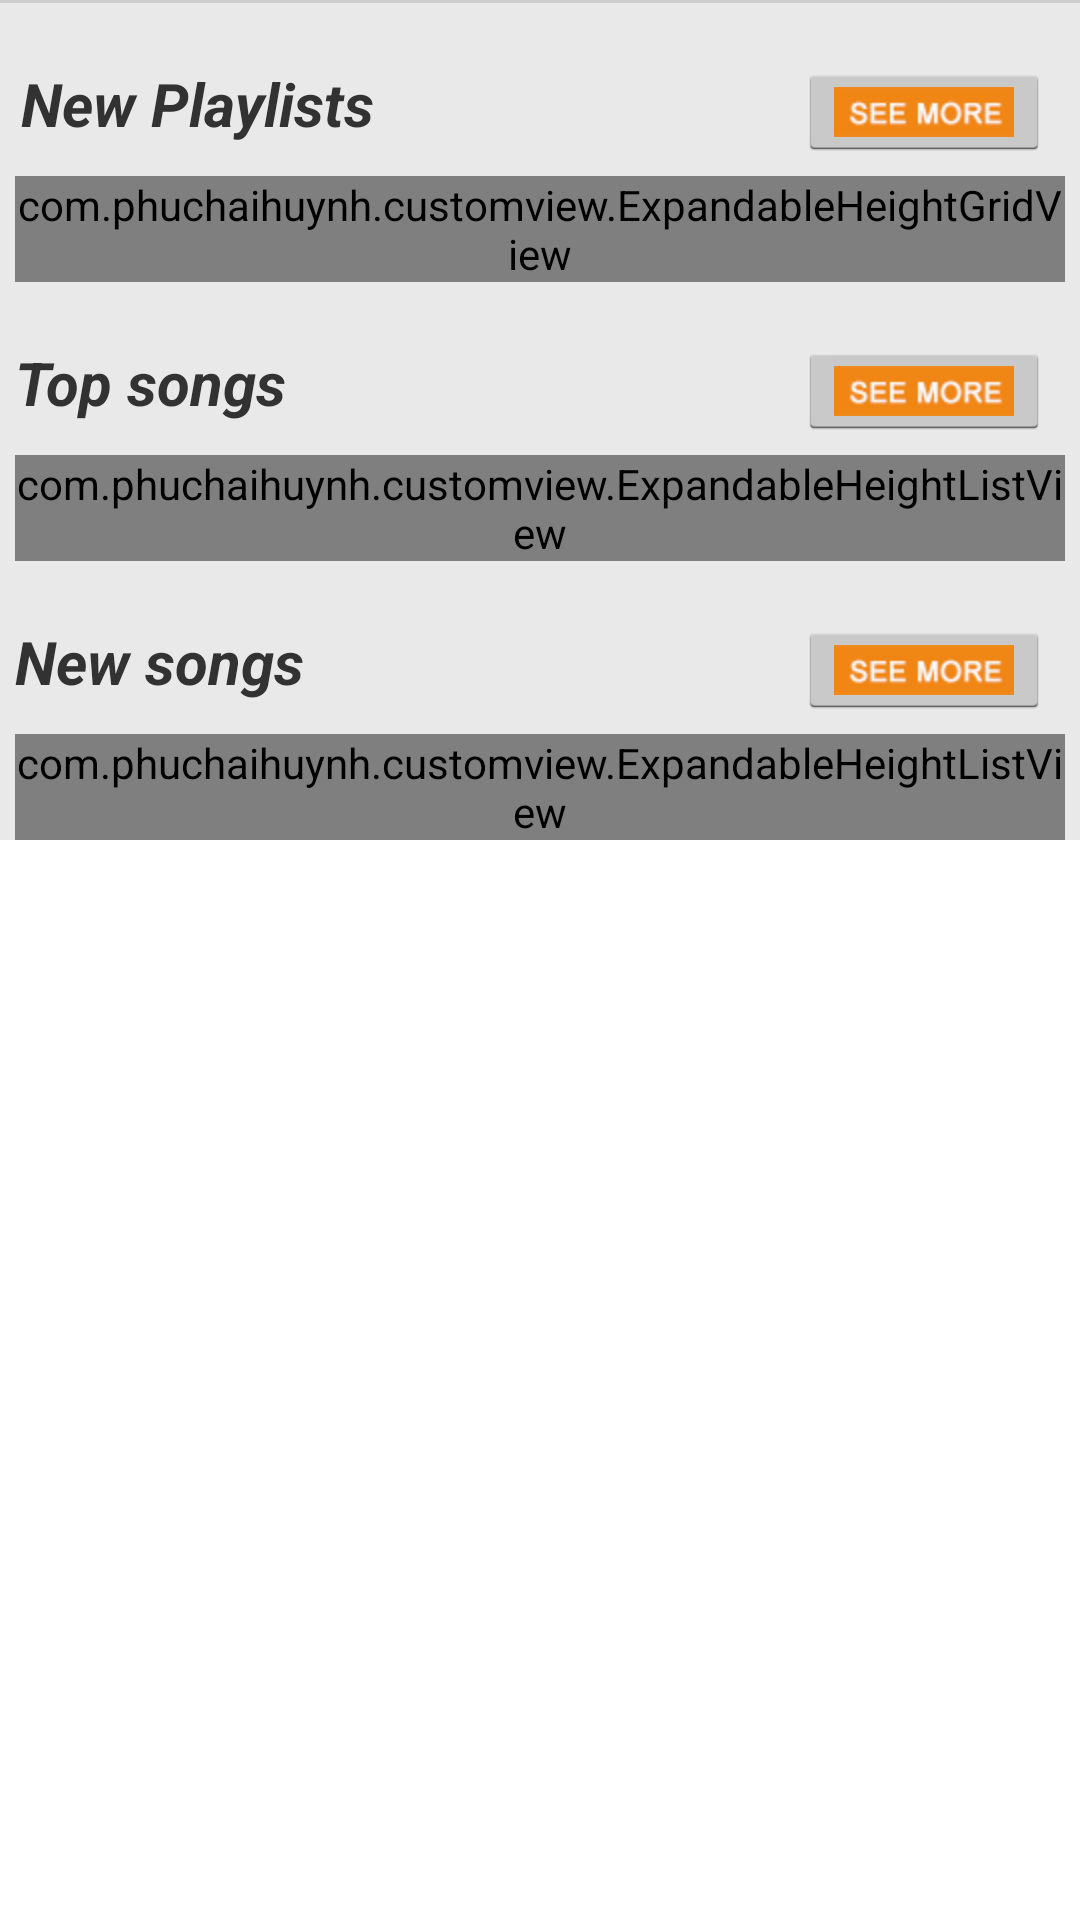

Layout XML and referenced resources for this Android screen:
<!-- AndroidManifest.xml: activity theme CustomActivityTheme -->
<!-- res/layout/home.xml -->
<LinearLayout xmlns:android="http://schemas.android.com/apk/res/android"
    xmlns:tools="http://schemas.android.com/tools"
    android:layout_width="match_parent"
    android:layout_height="match_parent"
    android:orientation="vertical"
    tools:context=".MainActivity" >

    <LinearLayout
        android:layout_width="match_parent"
        android:layout_height="1dp"
        android:background="#cccccc" >
    </LinearLayout>

    <ScrollView
        android:layout_width="match_parent"
        android:layout_height="wrap_content"
        android:background="#e9e9e9" >

        <LinearLayout
            android:layout_width="match_parent"
            android:layout_height="wrap_content"
            android:orientation="vertical" >

            <RelativeLayout
                android:layout_width="match_parent"
                android:layout_height="wrap_content" 
                android:layout_marginTop="20dp">

                <TextView
                    android:layout_width="wrap_content"
                    android:layout_height="wrap_content"
                    android:layout_marginLeft="7dp"
                    android:text="New Playlists"
                    android:textSize="20sp"
                    android:textStyle="bold|italic" >
                </TextView>

                <ImageButton
                    android:id="@+id/more_playlist"
                    android:layout_width="wrap_content"
                    android:layout_height="wrap_content"
                    android:layout_alignParentRight="true"
                    android:layout_gravity="right"
                    android:layout_marginRight="10dp"
                    android:src="@drawable/more_button" />
            </RelativeLayout>

            <com.phuchaihuynh.customview.ExpandableHeightGridView
                android:id="@+id/playlist_gridview"
                android:layout_width="wrap_content"
                android:layout_height="wrap_content"
                android:layout_marginLeft="5dp"
                android:layout_marginRight="5dp"
                android:layout_marginTop="5dp"
                android:columnWidth="90dp"
                android:gravity="center"
                android:horizontalSpacing="10dp"
                android:numColumns="auto_fit"
                android:stretchMode="columnWidth"
                android:verticalSpacing="10dp" />

            <RelativeLayout
                android:layout_width="match_parent"
                android:layout_height="wrap_content" 
                android:layout_marginTop="20dp">

                <TextView
                    android:layout_width="wrap_content"
                    android:layout_height="wrap_content"
                    android:layout_marginLeft="5dp"
                    android:text="Top songs"
                    android:textSize="20sp"
                    android:textStyle="bold|italic" >
                </TextView>

                <ImageButton
                    android:id="@+id/more_top_songs"
                    android:layout_width="wrap_content"
                    android:layout_height="wrap_content"
                    android:layout_alignParentRight="true"
                    android:layout_gravity="right"
                    android:layout_marginRight="10dp"
                    android:src="@drawable/more_button" />
            </RelativeLayout>

            <com.phuchaihuynh.customview.ExpandableHeightListView
                android:id="@+id/top_songs_list"
                android:layout_width="wrap_content"
                android:layout_height="wrap_content"
                android:layout_marginLeft="5dp"
                android:layout_marginRight="5dp"
                android:layout_marginTop="5dp" />

            <RelativeLayout
                android:layout_width="match_parent"
                android:layout_height="wrap_content" 
                android:layout_marginTop="20dp">

                <TextView
                    android:layout_width="wrap_content"
                    android:layout_height="wrap_content"
                    android:layout_marginLeft="5dp"
                    android:text="New songs"
                    android:textSize="20sp"
                    android:textStyle="bold|italic" >
                </TextView>

                <ImageButton
                    android:id="@+id/more_new_songs"
                    android:layout_width="wrap_content"
                    android:layout_height="wrap_content"
                    android:layout_alignParentRight="true"
                    android:layout_gravity="right"
                    android:layout_marginRight="10dp"
                    android:src="@drawable/more_button" />
            </RelativeLayout>

            <com.phuchaihuynh.customview.ExpandableHeightListView
                android:id="@+id/new_songs_list"
                android:layout_width="wrap_content"
                android:layout_height="wrap_content"
                android:layout_marginLeft="5dp"
                android:layout_marginRight="5dp"
                android:layout_marginTop="5dp" />
        </LinearLayout>
    </ScrollView>

</LinearLayout>
<!-- resources referenced by this layout -->
<resources>
  <!-- drawable more_button: png bitmap (drawable-hdpi, 5089 bytes) -->
  <style name="CustomActivityTheme" parent="@android:style/Theme.Holo.Light">
          <item name="android:actionBarStyle">@style/MyActionBar</item>
          
      </style>
  <style name="MyActionBar" parent="@android:style/Widget.Holo.ActionBar">
          <item name="android:background">#99cc00</item>
          <item name="android:backgroundStacked">#99cc00</item>
          <item name="android:backgroundSplit">#99cc00</item>
      </style>
</resources>
